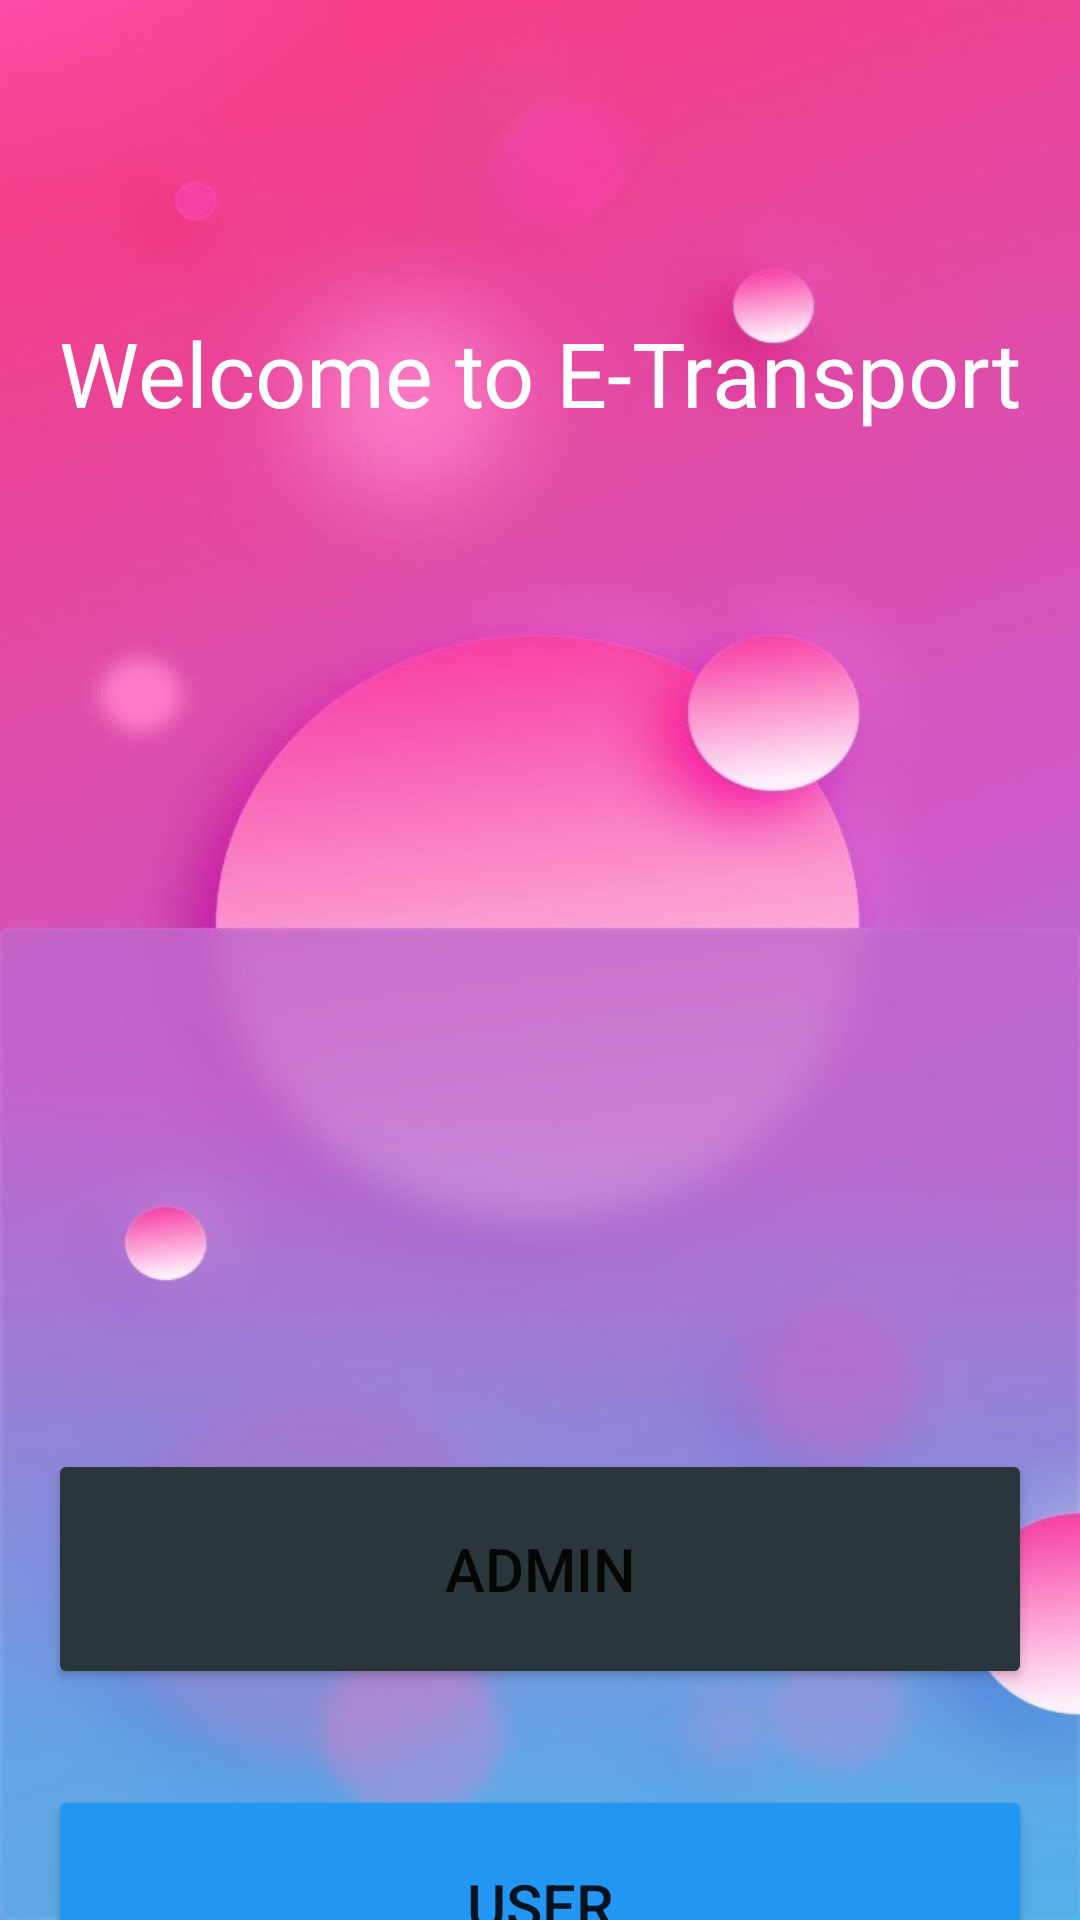

Reconstruct the res/layout file that produces this screen, plus the resources it refers to.
<!-- AndroidManifest.xml: application theme Theme.E_Transport -->
<!-- res/layout/activity_select_login.xml -->
<?xml version="1.0" encoding="utf-8"?>
<androidx.constraintlayout.widget.ConstraintLayout xmlns:android="http://schemas.android.com/apk/res/android"
    xmlns:app="http://schemas.android.com/apk/res-auto"
    xmlns:tools="http://schemas.android.com/tools"
    android:layout_width="match_parent"
    android:layout_height="match_parent"
    android:background="@drawable/mainbg"
    tools:context=".Activity.Main.SelectLogin">

    <TextView
        android:id="@+id/textView8"
        android:layout_width="wrap_content"
        android:layout_height="wrap_content"
        android:layout_marginTop="104dp"
        android:text="Welcome to E-Transport"
        android:textSize="30dp"
        android:textColor="@color/white"
        android:fontFamily="@font/playfair_display_bold"
        app:layout_constraintEnd_toEndOf="parent"
        app:layout_constraintStart_toStartOf="parent"
        app:layout_constraintTop_toTopOf="parent" />

    <TextView
        android:id="@+id/textView12"
        android:layout_width="wrap_content"
        android:layout_height="wrap_content"
        android:layout_marginTop="340dp"
        android:text="Please Select Login Type"
        android:textColor="@color/black"
        android:textSize="25dp"
        android:fontFamily="@font/sansbold"
        app:layout_constraintBottom_toTopOf="@+id/button3"
        app:layout_constraintEnd_toEndOf="@+id/textView8"
        app:layout_constraintHorizontal_bias="0.5"
        app:layout_constraintStart_toStartOf="@+id/textView8"
        app:layout_constraintTop_toBottomOf="@+id/textView8" />

    <Button
        android:id="@+id/Admin"
        android:layout_width="match_parent"
        android:layout_height="80dp"
        android:layout_margin="16dp"
        android:layout_marginTop="104dp"
        android:text="Admin"
        android:textSize="20dp"
        app:layout_constraintBottom_toTopOf="@+id/User"
        app:layout_constraintEnd_toEndOf="@+id/textView12"
        app:layout_constraintStart_toStartOf="@+id/textView12"
        app:layout_constraintTop_toBottomOf="@+id/textView12"
        android:backgroundTint="@color/darkblue"
        />

    <Button
        android:id="@+id/User"
        android:layout_width="match_parent"
        android:layout_height="80dp"
        android:layout_margin="16dp"
        android:text="User"
        android:backgroundTint="@color/lightblue"
        android:textSize="20dp"
        app:layout_constraintBottom_toBottomOf="parent"
        app:layout_constraintEnd_toEndOf="@+id/Admin"
        app:layout_constraintHorizontal_bias="0.0"
        app:layout_constraintStart_toStartOf="@+id/Admin"
        app:layout_constraintTop_toBottomOf="@+id/Admin"
        app:layout_constraintVertical_bias="0.374" />

</androidx.constraintlayout.widget.ConstraintLayout>
<!-- resources referenced by this layout -->
<resources>
  <color name="black">#FF000000</color>
  <color name="darkblue">#2A363B</color>
  <color name="lightblue">#2196f3</color>
  <color name="white">#FFFFFFFF</color>
  <!-- drawable mainbg: jpeg bitmap (drawable, 56485 bytes) -->
  <style name="Theme.E_Transport" parent="Theme.MaterialComponents.DayNight.DarkActionBar">
          
          <item name="colorPrimary">@color/purple_500</item>
          <item name="colorPrimaryVariant">@color/purple_700</item>
          <item name="colorOnPrimary">@color/white</item>
          
          <item name="colorSecondary">@color/teal_200</item>
          <item name="colorSecondaryVariant">@color/teal_700</item>
          <item name="colorOnSecondary">@color/black</item>
          
          <item name="android:statusBarColor" tools:targetApi="l">?attr/colorPrimaryVariant</item>
          
      </style>
  <color name="purple_500">#FF6200EE</color>
  <color name="purple_700">#2C3A5C</color>
  <color name="teal_200">#FF03DAC5</color>
  <color name="teal_700">#FF018786</color>
</resources>
